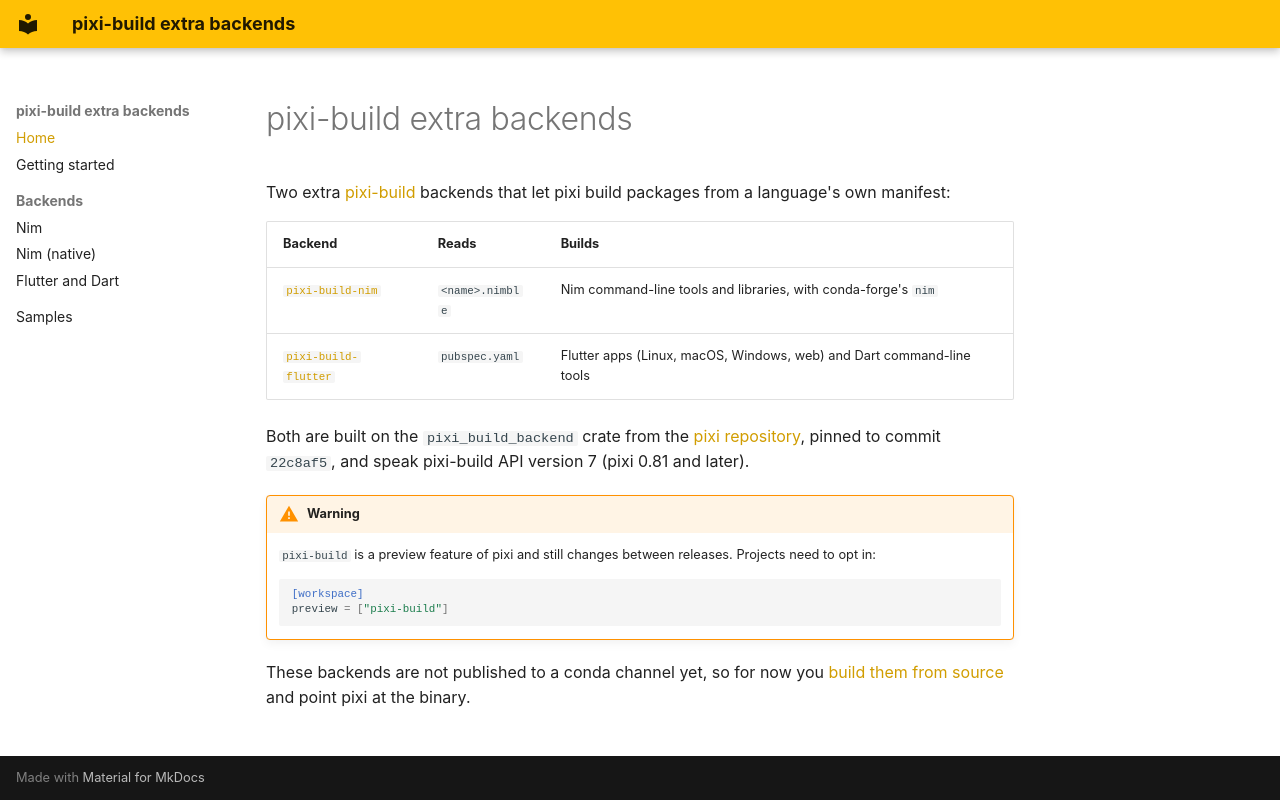

repository: codegod100/pixi-backends · page: index.html · generator: mkdocs

# pixi-build extra backends

Two extra [pixi-build](https://pixi.sh/latest/build/getting_started/) backends that let pixi build packages from a language's own manifest:

| Backend | Reads | Builds |
|---|---|---|
| [`pixi-build-nim`](backends/nim.md) | `<name>.nimble` | Nim command-line tools and libraries, with conda-forge's `nim` |
| [`pixi-build-flutter`](backends/flutter.md) | `pubspec.yaml` | Flutter apps (Linux, macOS, Windows, web) and Dart command-line tools |

Both are built on the `pixi_build_backend` crate from the [pixi repository](https://github.com/prefix-dev/pixi), pinned to commit `22c8af5`, and speak pixi-build API version 7 (pixi 0.81 and later).

!!! warning
    `pixi-build` is a preview feature of pixi and still changes between releases.
    Projects need to opt in:

    ```toml
    [workspace]
    preview = ["pixi-build"]
    ```

These backends are not published to a conda channel yet, so for now you [build them from source](getting-started.md) and point pixi at the binary.
